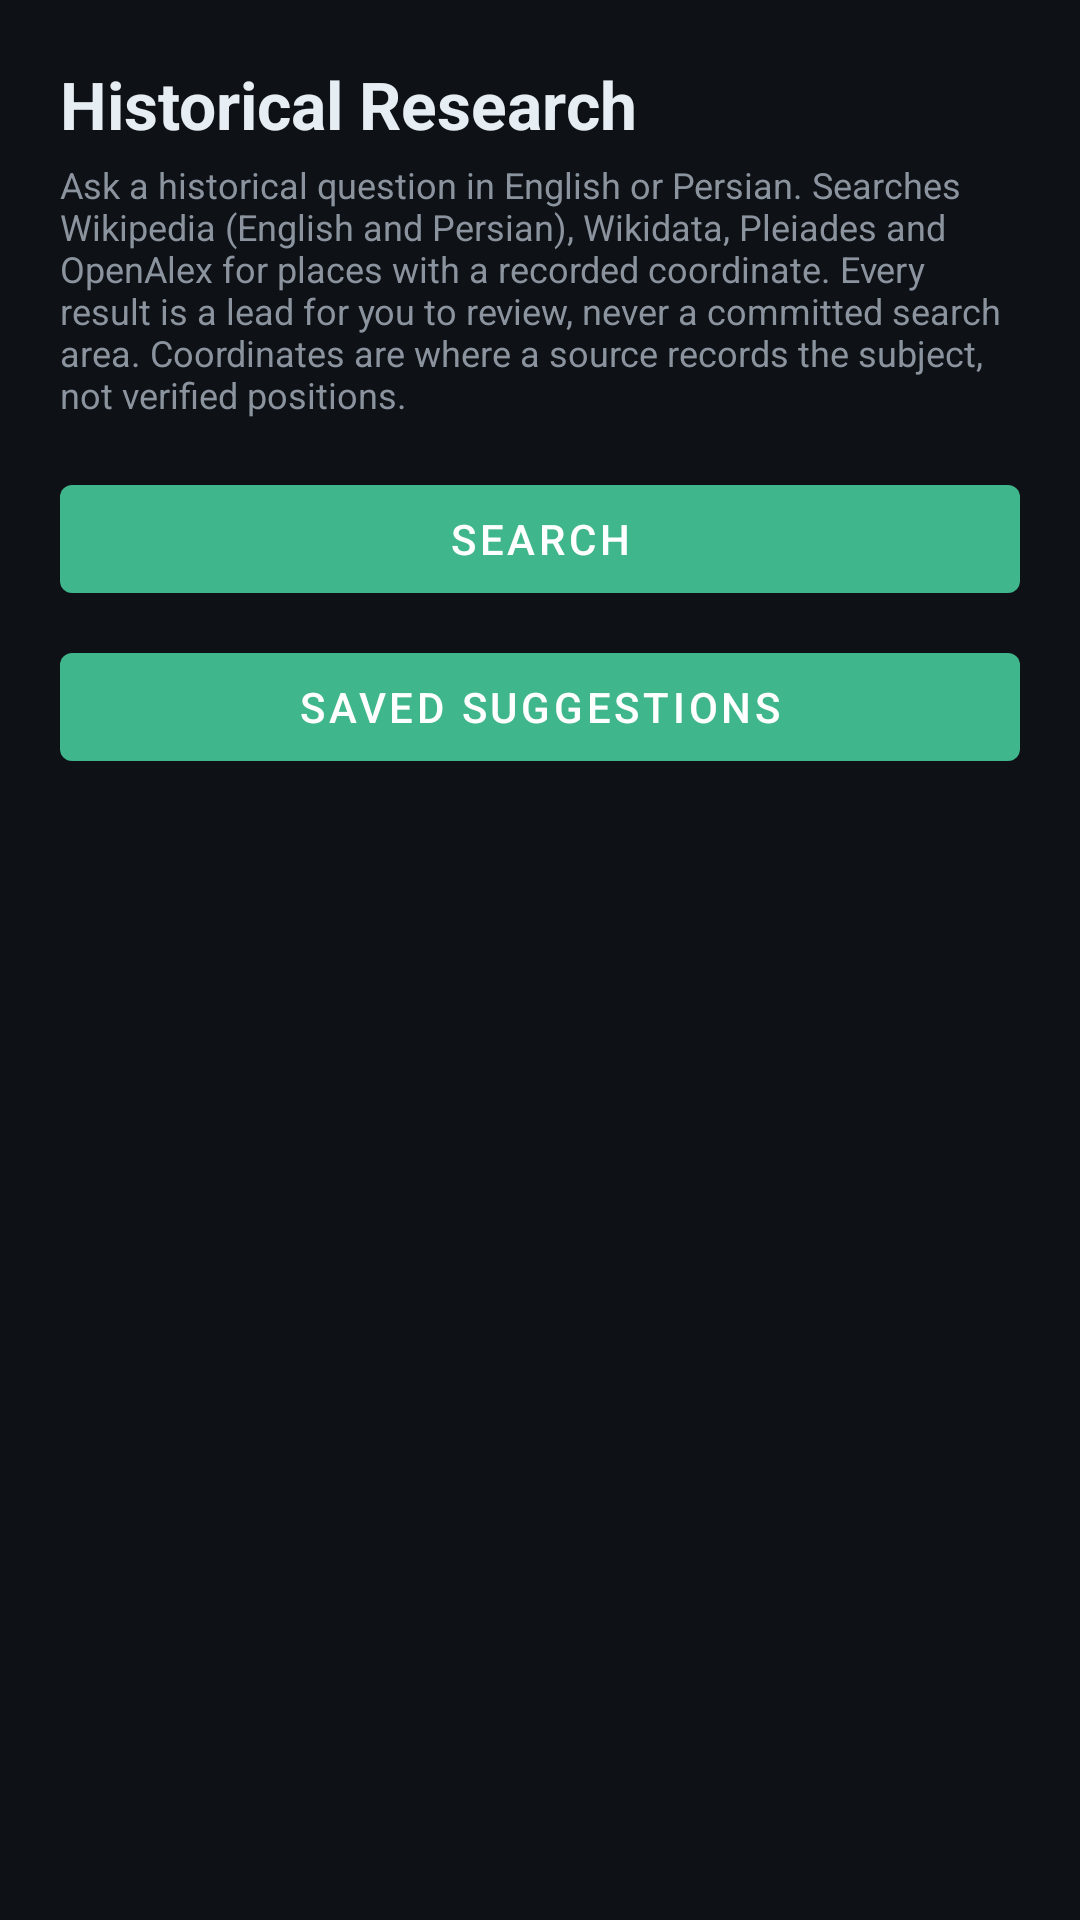

The Android layout XML behind this screen, and the referenced resources:
<!-- AndroidManifest.xml: application theme Theme.AriyanGeoAi -->
<!-- res/layout/activity_historical_research.xml -->
<?xml version="1.0" encoding="utf-8"?>
<ScrollView xmlns:android="http://schemas.android.com/apk/res/android"
    xmlns:app="http://schemas.android.com/apk/res-auto"
    android:layout_width="match_parent"
    android:layout_height="match_parent"
    android:background="@color/ariyan_bg"
    android:fillViewport="true">

    <LinearLayout
        android:layout_width="match_parent"
        android:layout_height="wrap_content"
        android:orientation="vertical"
        android:padding="20dp">

        <TextView
            android:layout_width="match_parent"
            android:layout_height="wrap_content"
            android:text="Historical Research"
            android:textColor="@color/ariyan_text_primary"
            android:textSize="22sp"
            android:textStyle="bold"
            android:paddingBottom="4dp" />

        <TextView
            android:layout_width="match_parent"
            android:layout_height="wrap_content"
            android:text="Ask a historical question in English or Persian. Searches Wikipedia (English and Persian), Wikidata, Pleiades and OpenAlex for places with a recorded coordinate. Every result is a lead for you to review, never a committed search area. Coordinates are where a source records the subject, not verified positions."
            android:textColor="@color/ariyan_text_secondary"
            android:textSize="12sp"
            android:paddingBottom="16dp" />

        <com.google.android.material.button.MaterialButton
            android:id="@+id/buttonShowSearch"
            android:layout_width="match_parent"
            android:layout_height="wrap_content"
            android:text="Search"
            app:backgroundTint="@color/ariyan_accent" />

        <com.google.android.material.button.MaterialButton
            android:id="@+id/buttonShowSaved"
            android:layout_width="match_parent"
            android:layout_height="wrap_content"
            android:layout_marginTop="8dp"
            android:text="Saved Suggestions"
            app:backgroundTint="@color/ariyan_accent" />

        <ProgressBar
            android:id="@+id/progressBarHistoricalResearch"
            android:layout_width="wrap_content"
            android:layout_height="wrap_content"
            android:layout_gravity="center"
            android:layout_marginTop="16dp"
            android:visibility="gone" />

        
        <LinearLayout
            android:id="@+id/containerSearch"
            android:layout_width="match_parent"
            android:layout_height="wrap_content"
            android:layout_marginTop="20dp"
            android:orientation="vertical"
            android:visibility="gone" />

        
        <LinearLayout
            android:id="@+id/containerSaved"
            android:layout_width="match_parent"
            android:layout_height="wrap_content"
            android:layout_marginTop="20dp"
            android:orientation="vertical"
            android:visibility="gone" />

    </LinearLayout>
</ScrollView>
<!-- resources referenced by this layout -->
<resources>
  <color name="ariyan_accent">#3FB68B</color>
  <color name="ariyan_bg">#0E1116</color>
  <color name="ariyan_text_primary">#E6EDF3</color>
  <color name="ariyan_text_secondary">#8B949E</color>
  <style name="Theme.AriyanGeoAi" parent="Theme.MaterialComponents.DayNight.NoActionBar">
          <item name="colorPrimary">@color/ariyan_accent</item>
          <item name="colorPrimaryDark">@color/ariyan_bg</item>
          <item name="colorAccent">@color/ariyan_accent</item>
          <item name="android:windowBackground">@color/ariyan_bg</item>
          <item name="android:statusBarColor" tools:targetApi="l">@color/ariyan_bg</item>
          <item name="android:navigationBarColor" tools:targetApi="l">@color/ariyan_bg</item>
          
          <item name="android:windowOptOutEdgeToEdgeEnforcement" tools:targetApi="35">true</item>
      </style>
</resources>
